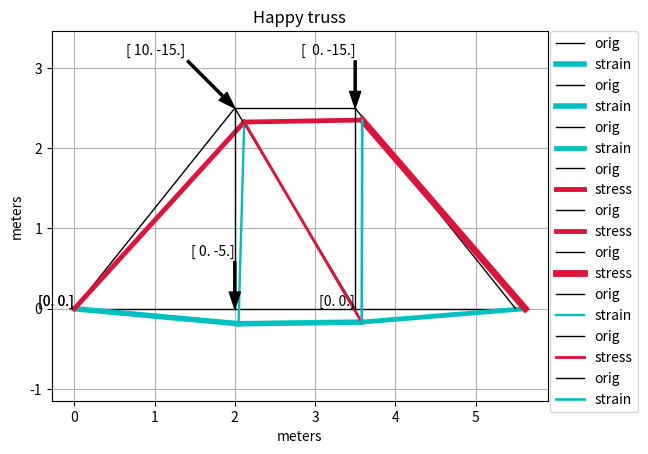

Write the Python code that produced this figure.
import numpy as np
import matplotlib.pyplot as plt

"""Members characteristics x,ycoord=(m)"""

xcoord = np.array([0., 2., 3.5, 5.5, 2., 3.5])
ycoord = np.array([0., 0., 0., 0, 2.5, 2.5])
iEdge = np.array([0, 1, 2, 0, 4, 5, 1, 2, 2])  #beginning of an edge
jEdge = np.array([1, 2, 3, 4, 5, 3, 4, 4, 5])  #end of an edge

"Linking x, ycoord with i,jEdge"
xi = xcoord[np.ix_(iEdge)]
xj = xcoord[np.ix_(jEdge)]  #take jEdge #s and replace them with corresponding xcoord
yi = ycoord[np.ix_(iEdge)]
yj = ycoord[np.ix_(jEdge)]

numnode = xcoord.shape[0]  #all nodes must be used
numelem = iEdge.shape[0]  #count # of beginnings
tdof = 2*numnode  #total degrees of freedom

"Connectivity MAT computation"
ij = np.vstack([[2*iEdge, 2*iEdge+1], [2*jEdge, 2*jEdge+1]]).transpose()
print(ij)

"""Material characteristics E=(kPa), A=(m2)"""
E = np.array(numelem*[40000])  #modulus of elasticity for each member
A = np.array(numelem*[0.0225])  #area - each member 0.15x0.15

""""Global stiffness MAT"""
gStif = np.zeros((tdof, tdof))  #empty Global Stiffness MAT
length = np.sqrt(pow((xj - xi), 2) + pow((yj - yi), 2))
c = (xj - xi)/length
s = (yj - yi)/length

for p in range(numelem):
    n = ij[p]
    cc = c[p] * c[p]
    cs = c[p] * s[p]
    ss = s[p] * s[p]
    k1 = E[p]*A[p]/length[p] * np.array([[cc, cs, -cc, -cs],
                                         [cs, ss, -cs, -ss],
                                         [-cc, -cs, cc, cs],
                                         [-cs, -ss, cs, ss]])
    gStif[np.ix_(n, n)] += k1

print(gStif)
"""Forces and deflections"""
F = np.zeros((tdof, 1))  #ForcesMAT
u = np.zeros((tdof, 1))  #deflectionsMAT, 1 = # of columns

"Outside Forces [kN]"
F[3] = -5
F[8] = 10
F[9] = -15
F[11] = -15
F_numnodex2 = F.reshape(numnode, 2)

"Fixed and active DOFs"
fixedDof = np.array([0, 1, 7])  #fixed dof
actDof = np.setdiff1d(np.arange(tdof), fixedDof)  #Return sorted,unique values from tdof that are not in fixedDof

print(actDof)

"Solve deflections"
u1 = np.linalg.solve(gStif[np.ix_(actDof, actDof)], F[np.ix_(actDof)])
u[np.ix_(actDof)] = u1
print(u)

"""Inner forces"""
k = E*A/length
uxi = u[np.ix_(2*iEdge)].transpose()
uxj = u[np.ix_(2*jEdge)].transpose()
uyi = u[np.ix_(2*iEdge + 1)].transpose()
uyj = u[np.ix_(2*jEdge + 1)].transpose()

Flocal = k*((uxj - uxi)*c + (uyj - uyi)*s)
print(Flocal)

"""Stress (sigma)=(kPa)"""
stress = Flocal[0]/A
stress_normed = [i/sum(abs(stress)) for i in abs(stress)]
print(stress)

xinew = xi + uxi[0]  #BUG-there is an [[ in u array, if changing, need clean whole code, now solved by taking "list 0"from the MAT
xjnew = xj + uxj[0]
yinew = yi + uyi[0]
yjnew = yj + uyj[0]

"""Plot structure"""

"""plt.plot(xi, yi)###withoutFORfun
plt.plot(xj, yj)"""

for r in range(numelem):
    x = (xi[r], xj[r])
    y = (yi[r], yj[r])
    line = plt.plot(x,y)
    plt.setp(line, ls='-', c='black', lw='1', label='orig')

    xnew = (xinew[r], xjnew[r])
    ynew = (yinew[r], yjnew[r])
    linenew = plt.plot(xnew, ynew)
    plt.setp(linenew, ls='-', c='c' if stress[r] > 0 else 'crimson', lw=1+20*stress_normed[r], label='strain' if stress[r] > 0 else 'stress')

for r in range(numnode):
    plt.annotate(F_numnodex2[r],
                 xy=(xi[r], yi[r]), xycoords='data',
                 xytext=(np.sign(F_numnodex2[r])*-50), textcoords='offset pixels',
                 arrowprops=dict(facecolor='black', shrink=0, width=1.5, headwidth=8),
                 horizontalalignment='right', verticalalignment='bottom')
    # print("N"+str(i+1)+" = "+ str(np.round(N[i] /1000,3)) +" kN")

plt.axis('equal')
plt.xlabel('meters')
plt.ylabel('meters')
plt.title('Happy truss')
plt.grid(True)
plt.legend(bbox_to_anchor=[1.005,1],loc=2,borderaxespad=0)

plt.show()